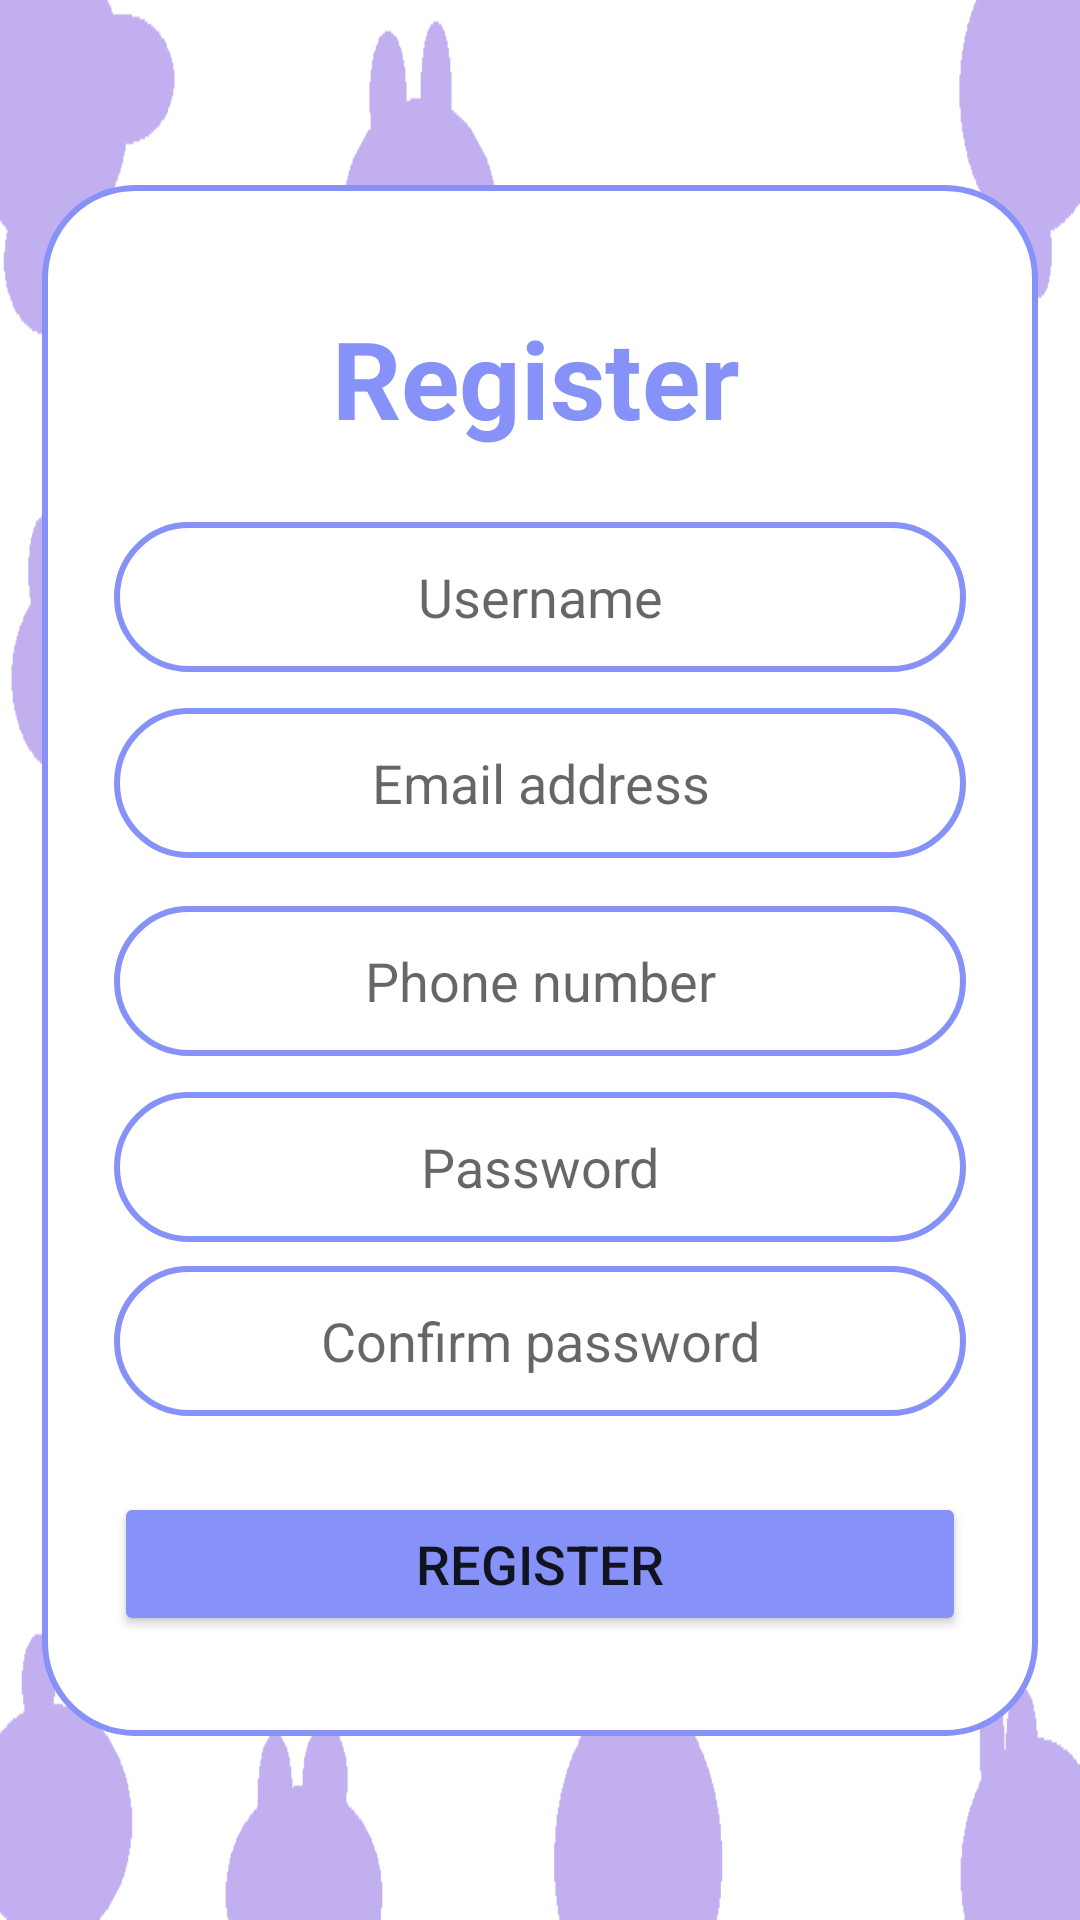

This screen was rendered from an Android layout file. Write that file and the resources it references.
<!-- AndroidManifest.xml: application theme Theme.Auctiontest -->
<!-- res/layout/activity_register.xml -->
<?xml version="1.0" encoding="utf-8"?>
<androidx.constraintlayout.widget.ConstraintLayout xmlns:android="http://schemas.android.com/apk/res/android"
    xmlns:app="http://schemas.android.com/apk/res-auto"
    xmlns:tools="http://schemas.android.com/tools"
    android:layout_width="match_parent"
    android:layout_height="match_parent"
    tools:context=".Register"
    android:background="@drawable/registerbg">

    <TextView
        android:id="@+id/errorTextView"
        android:layout_width="wrap_content"
        android:layout_height="wrap_content"
        android:layout_marginBottom="24dp"
        android:text=""
        app:layout_constraintBottom_toBottomOf="parent"
        app:layout_constraintEnd_toEndOf="parent"
        app:layout_constraintHorizontal_bias="0.498"
        app:layout_constraintStart_toStartOf="parent" />

    <androidx.constraintlayout.widget.ConstraintLayout
        android:layout_width="332dp"
        android:layout_height="517dp"
        android:padding="24dp"
        app:layout_constraintBottom_toBottomOf="parent"
        app:layout_constraintEnd_toEndOf="parent"
        app:layout_constraintStart_toStartOf="parent"
        android:background="@drawable/custom_edittext_filled"
        app:layout_constraintTop_toTopOf="parent">

        <EditText
            android:id="@+id/username"
            android:layout_width="match_parent"
            android:layout_height="50dp"
            android:layout_marginTop="24dp"
            android:background="@drawable/custom_edittext"
            android:ems="10"
            android:hint="Username"
            android:textAlignment="center"
            android:inputType="text"
            android:padding="8dp"
            android:text=""
            app:layout_constraintEnd_toEndOf="parent"
            app:layout_constraintHorizontal_bias="0.596"
            app:layout_constraintStart_toStartOf="parent"
            app:layout_constraintTop_toBottomOf="@+id/textView5" />

        <EditText
            android:id="@+id/Email"
            android:layout_width="match_parent"
            android:layout_height="50dp"
            android:layout_marginTop="12dp"
            android:background="@drawable/custom_edittext"
            android:ems="10"
            android:hint="Email address"
            android:textAlignment="center"
            android:inputType="text"
            android:padding="8dp"
            android:text=""
            app:layout_constraintEnd_toEndOf="parent"
            app:layout_constraintHorizontal_bias="0.596"
            app:layout_constraintStart_toStartOf="parent"
            app:layout_constraintTop_toBottomOf="@+id/username" />

        <EditText
            android:id="@+id/phoneNumber"
            android:layout_width="match_parent"
            android:layout_height="50dp"
            android:layout_marginTop="16dp"
            android:background="@drawable/custom_edittext"
            android:ems="10"
            android:hint="Phone number"
            android:textAlignment="center"
            android:inputType="text"
            android:padding="8dp"
            android:text=""
            app:layout_constraintEnd_toEndOf="parent"
            app:layout_constraintHorizontal_bias="0.596"
            app:layout_constraintStart_toStartOf="parent"
            app:layout_constraintTop_toBottomOf="@+id/Email" />

        <EditText
            android:id="@+id/password1"
            android:layout_width="match_parent"
            android:layout_height="50dp"
            android:layout_marginTop="12dp"
            android:background="@drawable/custom_edittext"
            android:ems="10"
            android:hint="Password"
            android:textAlignment="center"
            android:inputType="textPassword"
            android:padding="8dp"
            app:layout_constraintEnd_toEndOf="parent"
            app:layout_constraintHorizontal_bias="0.596"
            app:layout_constraintStart_toStartOf="parent"
            app:layout_constraintTop_toBottomOf="@+id/phoneNumber" />

        <EditText
            android:id="@+id/password2"
            android:layout_width="match_parent"
            android:layout_height="50dp"
            android:padding="8dp"
            android:background="@drawable/custom_edittext"
            android:layout_marginTop="8dp"
            android:ems="10"
            android:hint="Confirm password"

            android:textAlignment="center"
            android:inputType="textPassword"
            app:layout_constraintEnd_toEndOf="parent"
            app:layout_constraintHorizontal_bias="0.596"
            app:layout_constraintStart_toStartOf="parent"
            app:layout_constraintTop_toBottomOf="@+id/password1" />

        <Button
            android:id="@+id/register"
            android:layout_width="match_parent"
            android:layout_height="wrap_content"
            android:layout_marginTop="16dp"
            android:text="Register"
            android:textSize="18sp"
            app:cornerRadius="20dp"
            android:backgroundTint="@color/lavender"
            app:layout_constraintBottom_toBottomOf="parent"
            app:layout_constraintEnd_toEndOf="parent"
            app:layout_constraintHorizontal_bias="0.497"
            app:layout_constraintStart_toStartOf="parent"
            app:layout_constraintTop_toBottomOf="@+id/password2" />

        <TextView
            android:id="@+id/textView5"
            android:layout_width="wrap_content"
            android:layout_height="wrap_content"
            android:layout_marginTop="16dp"
            android:text="Register"
            android:textAlignment="center"
            android:textColor="@color/lavender"
            android:textSize="36sp"
            android:textStyle="bold"
            app:layout_constraintEnd_toEndOf="parent"
            app:layout_constraintHorizontal_bias="0.491"
            app:layout_constraintStart_toStartOf="parent"
            app:layout_constraintTop_toTopOf="parent" />

    </androidx.constraintlayout.widget.ConstraintLayout>

</androidx.constraintlayout.widget.ConstraintLayout>
<!-- resources referenced by this layout -->
<resources>
  <color name="lavender">#8692f7</color>
  <!-- drawable custom_edittext (drawable) -->
  <?xml version="1.0" encoding="utf-8"?>
  <shape xmlns:android="http://schemas.android.com/apk/res/android" android:shape="rectangle">
      <stroke android:width="2dp" android:color="@color/lavender"/>
      <corners android:radius="30dp"></corners>
  
  </shape>
  <!-- drawable custom_edittext_filled (drawable) -->
  <?xml version="1.0" encoding="utf-8"?>
  <shape xmlns:android="http://schemas.android.com/apk/res/android" android:shape="rectangle">
      <stroke android:width="2dp" android:color="@color/lavender"/>
      <corners android:radius="30dp"></corners>
      <solid android:color="@color/white"></solid>
  
  
  </shape>
  <!-- drawable registerbg: png bitmap (drawable, 8069 bytes) -->
  <style name="Theme.Auctiontest" parent="Theme.MaterialComponents.DayNight.NoActionBar">
          
          <item name="colorPrimary">@color/purple_500</item>
          <item name="colorPrimaryVariant">@color/lavender</item>
          <item name="colorOnPrimary">@color/white</item>
          
          <item name="colorSecondary">@color/teal_200</item>
          <item name="colorSecondaryVariant">@color/teal_700</item>
          <item name="colorOnSecondary">@color/black</item>
          
          <item name="android:statusBarColor">?attr/colorPrimaryVariant</item>
          
      </style>
  <color name="white">#FFFFFFFF</color>
  <color name="purple_500">#FF6200EE</color>
  <color name="teal_200">#FF03DAC5</color>
  <color name="teal_700">#FF018786</color>
  <color name="black">#FF000000</color>
</resources>
